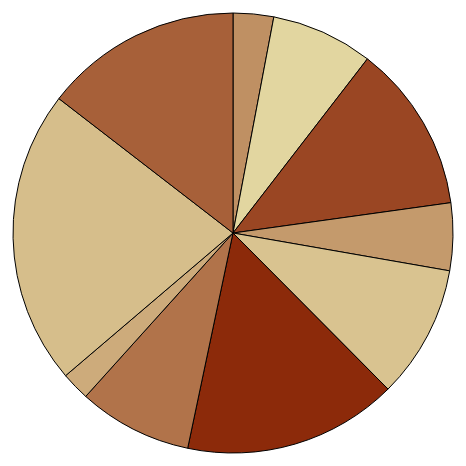
D3 v7 page, settled after 360 driven frames (6 s of simulated time); the page loaded 1 data file(s).


// ── script.js
/*
Crea un file json con dei dati bivariati: ci sono 10 data-case e ogni data-case ha due variabili quantitative. 
Prima disegna questo dataset tramite un diagramma a torta in cui la prima variabile quantitativa è utilizzata per l'angolo 
dello spicchio di torta (attento, devi fare una proporzione in modo che la somma dia 360°) e la seconda variabile 
quantitativa è utilizzata per la tonalità di colore dello spicchio. 
Facendo click con il pulsante sinistro del mouse su uno spicchio di torta i due valori per quello spicchio 
di torta si scambiano: la prima variabile viene utilizzata per la tonalità di colore e la seconda per l'angolo 
dello spicchio di torta. Continuando a cliccare si possono trasformare tutti gli spicchi e, volendo, 
tornare alla situazione iniziale. Fai in modo che le transizioni siano progressive e non a salti. 
Usa le scale d3.js per mappare l'intervallo dei valori delle variabili (che deve poter essere arbitrario) 
sull'intervallo dei valori delle coordinate o delle grandezze geometriche (che dipende dalla tua interfaccia).
*/

//Graph dimensions
const margin = 20;
const width = Math.floor(0.8*window.screen.width);
const height =Math.floor(0.8*window.screen.height);

//The radius of the pieplot is half the width or half the height (smallest one)
const radius = Math.min(width,height)/2 - margin
//Data loading
d3.json("data/data.json")
    .then(function(data){
    
    
    // Function to map the second variable to a hue
    const hueScale = d3.scaleLinear()
    .domain([0, d3.max(data, d => d.y)]) //second variable
    .range(["#e8e2ab", "#8c2a0a"]); //hue range

    /*
    //Function to map the first variable to an angle
    const valScale = d3.scaleLinear()
    .domain([0, d3.max(data, d => d.x )])
    .range([0,360])
    */


    // Pie creation
    const pie = d3.pie()
    //.sort((a, b) => a.y - b.y)
    .sort(null)
    .value(function(d){return d.x;}); // same as .value(d => d.x)
    //.value(d => valScale(d.x));

    // Arcs creation
    const arc = d3.arc()
        .outerRadius(radius)
        .innerRadius(0); //if set to a value > 0 you have a donut chart

    // Svg container creation
    const svg = d3.select("body").append("svg") //Select body element from html and append a new svg element
    .attr("width", width+margin) //set the width of svg element
    .attr("height", height+margin) //set the height of svg element
    .append("g") // append a group <g> to contain the pie chart
    .attr("stroke", "black")
    .attr("transform", `translate(${width / 2}, ${height / 2})`); //center the chart in the svg element

    // Drawing of the pie chart segments
    const path = svg.selectAll("path") //select every path in the svg element
    .data(pie(data)) //associate a dataset where pie(data) gives an array of objects that represent the segments of the chart
    .enter()
    .append("path") //add the paths
    .attr("d", arc) //set the arc shape with "d" attribute
    .attr("fill",d=> hueScale(d.data.y)) //use the function to color each segment
    .on("click", function(event,d){
        
        // Swap x and y values
        const temp = d.data.x;
        d.data.x = d.data.y;
        d.data.y = temp;

        // Update the chart with new data
        updateChart(data);
    });

    // Function to update the chart with new data
    function updateChart(data) {
        // Update the pie chart segments
        path.data(pie(data))
            .transition()
            .duration(1000) //transition duration
            .attrTween("d", arcTween) //interpolate data
            .attr("fill", d => hueScale(d.data.y)); //color the arcs
            
    }   
    
    // Function to create smooth transitions between arcs
    function arcTween(a) {
        //a is the new data, this._current is the current state of the arc
        const i = d3.interpolate(this._current, a); //use d3.interpolate to interpolate old data and new data.
        this._current = i(0); // Set initial value for a smooth transition
        return function(t) {
            return arc(i(t)); //calculates the arc path using the interpolated value
        };
    }

    updateChart(data); //call the update function to get the smooth transition for the first click

});

### data: data/data.json
[
 {
  "x": 27,
  "y": 93
 },
 {
  "x": 68,
  "y": 14
 },
 {
  "x": 112,
  "y": 176
 },
 {
  "x": 45,
  "y": 81
 },
 {
  "x": 89,
  "y": 35
 },
 {
  "x": 143,
  "y": 208
 },
 {
  "x": 76,
  "y": 125
 },
 {
  "x": 19,
  "y": 62
 },
 "... 2 more items"
]